Run: headless pygame with SDL's dummy video driver; simulated clock (each Clock.tick advances the game by its frame time, no real sleeping); random seed 0; keys injected as events and as key.get_pressed() state; mouse plan: one left click at the window centre at the start of phase 2, then a move to the lower-right quarter at the start of phase 3.
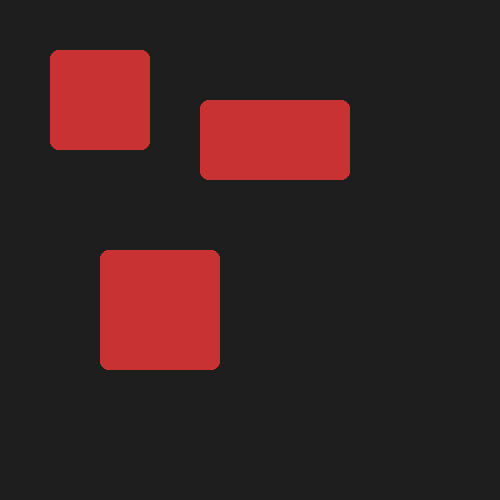
Frame 1 of 4 · flips 1–60 · no input
Frame 2 of 4 · flips 61–180 · clicked the window centre · tapped SPACE, RETURN · held RIGHT (→), D · screen unchanged from frame 1, image omitted
Frame 3 of 4 · flips 181–300 · moved the mouse to the lower-right quarter · held DOWN (↓), S · screen unchanged from frame 2, image omitted
Frame 4 of 4 · flips 301–420 · held LEFT (←), A, UP (↑), W · screen unchanged from frame 3, image omitted

The pygame program that drew these frames:

import pygame

pygame.init()
screen = pygame.display.set_mode((500, 500))
clock = pygame.time.Clock()

# Store rects in a list
rects = [
    pygame.Rect(50, 50, 100, 100),
    pygame.Rect(200, 100, 150, 80),
    pygame.Rect(100, 250, 120, 120)
]

running = True
while running:
    for event in pygame.event.get():
        if event.type == pygame.QUIT:
            running = False

        # Check collision on mouse click
        if event.type == pygame.MOUSEBUTTONDOWN:
            pos = event.pos  # mouse position (x, y)

            for i, rect in enumerate(rects):
                if rect.collidepoint(pos):
                    print(f"Clicked inside rect {i}: {rect}")

    # Draw
    screen.fill((30, 30, 30))
    for rect in rects:
        pygame.draw.rect(screen, (200, 50, 50), rect, border_radius=8)

    pygame.display.flip()
    clock.tick(60)

pygame.quit()
